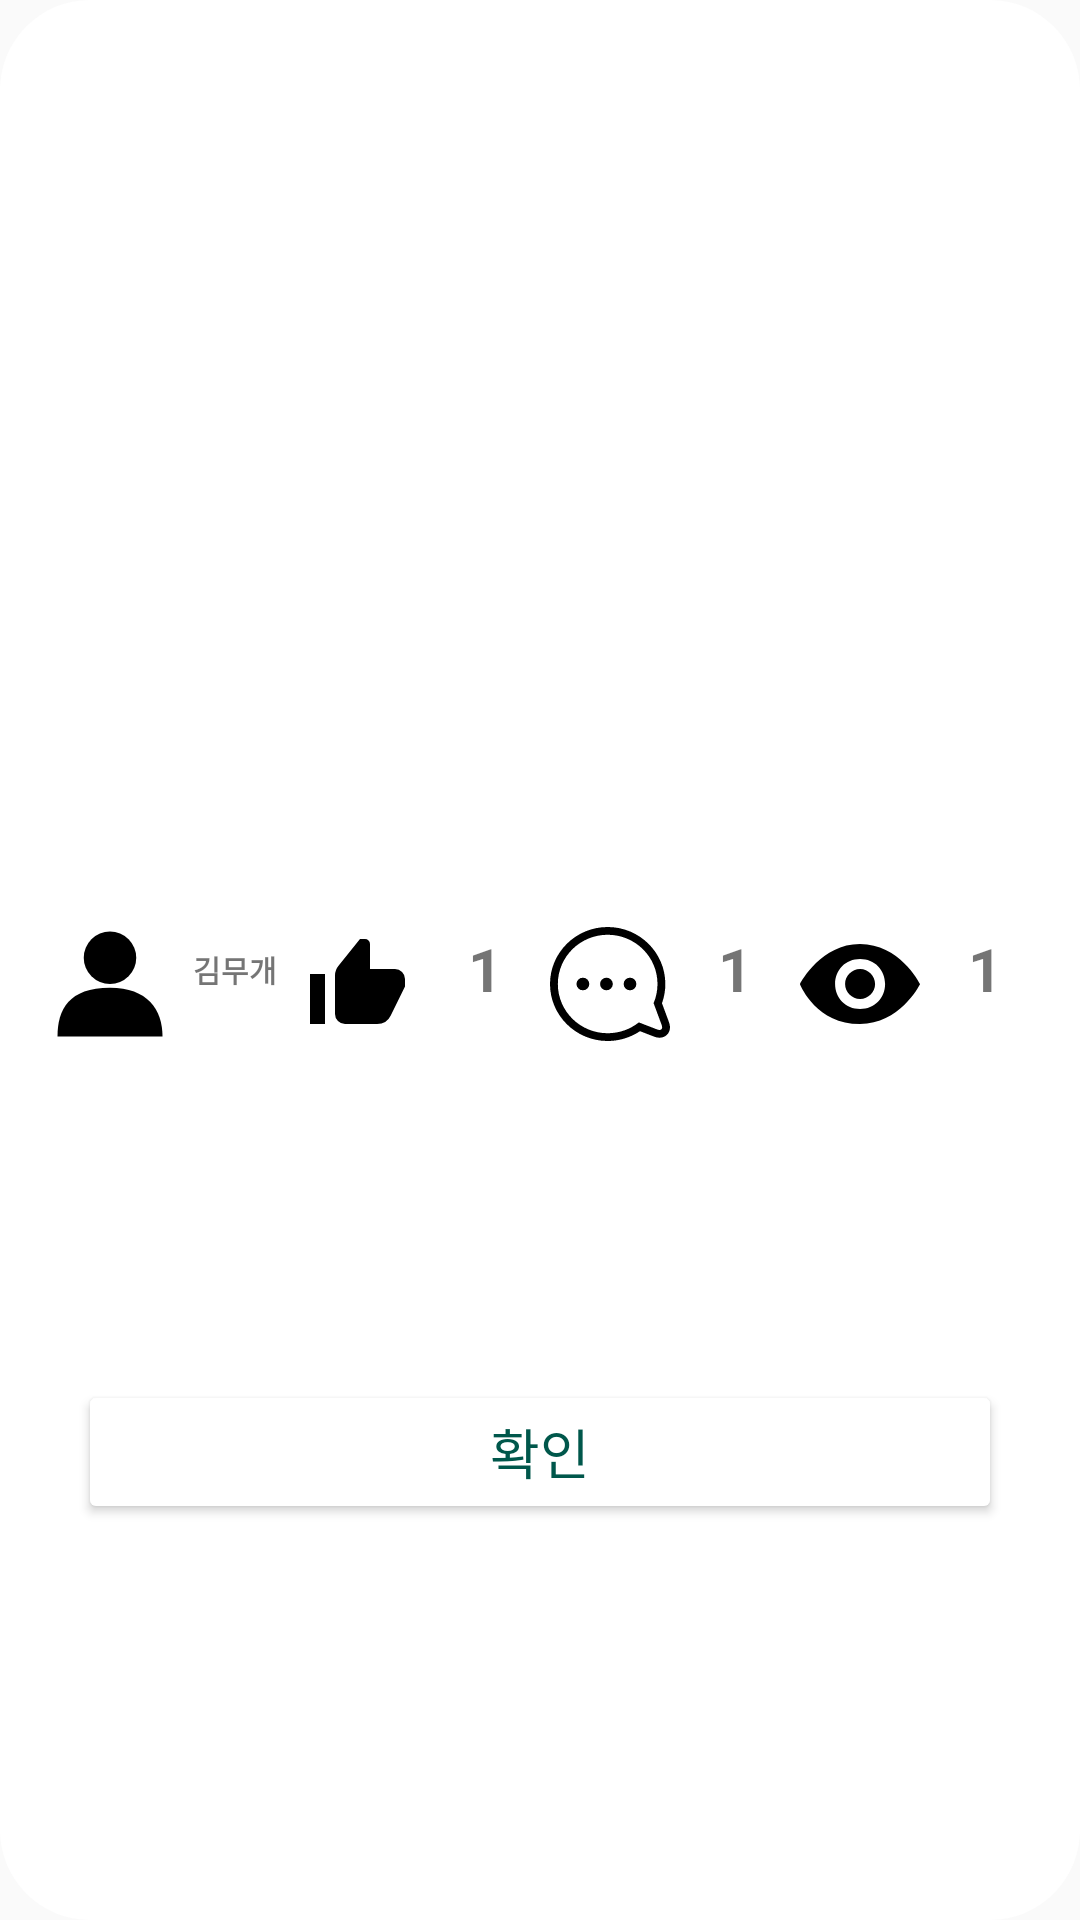

Layout XML and referenced resources for this Android screen:
<!-- AndroidManifest.xml: application theme AppTheme -->
<!-- res/layout/dialog_rank_description.xml -->
<?xml version="1.0" encoding="utf-8"?>
<androidx.constraintlayout.widget.ConstraintLayout
    xmlns:android="http://schemas.android.com/apk/res/android"
    xmlns:app="http://schemas.android.com/apk/res-auto"
    xmlns:tools="http://schemas.android.com/tools"
    android:layout_width="match_parent"
    android:layout_height="match_parent"
    android:background="@drawable/dialog_round_background"
    tools:context=".MainActivity">

    <ImageView
        android:id="@+id/thumb_path_img"
        android:layout_width="413dp"
        android:layout_height="292dp"
        android:layout_gravity="center"
        android:scaleType="fitXY"
        android:src="@mipmap/ic_launcher"
        app:layout_constraintTop_toTopOf="parent"
        app:layout_constraintLeft_toLeftOf="parent"
        app:layout_constraintRight_toRightOf="parent"
        />


    <ImageView

        android:id="@+id/writer_imcon"
        android:layout_width="40dp"
        android:layout_height="40dp"
        android:src="@drawable/rank_writer_icon"
        android:layout_marginTop="6dp"
        app:layout_constraintTop_toBottomOf="@+id/thumb_path_img"
        app:layout_constraintLeft_toLeftOf="parent"
        app:layout_constraintRight_toLeftOf="@+id/rank_name"
        />

    <TextView
        android:id="@+id/rank_name"
        android:layout_width="30dp"
        android:layout_height="30dp"
        android:layout_marginTop="6dp"
        app:layout_constraintTop_toBottomOf="@+id/thumb_path_img"
        app:layout_constraintLeft_toRightOf="@+id/writer_imcon"
        app:layout_constraintRight_toLeftOf="@+id/like_icon"
        android:gravity="center"
        android:textSize="10sp"
        android:textStyle="bold"
        android:text="김무개"
        />

    <ImageView
        android:id="@+id/like_icon"
        android:layout_width="40dp"
        android:layout_height="40dp"
        android:src="@drawable/like_icon"
        android:layout_marginTop="6dp"
        app:layout_constraintTop_toBottomOf="@+id/thumb_path_img"
        app:layout_constraintLeft_toRightOf="@+id/rank_name"
        app:layout_constraintRight_toLeftOf="@+id/rank_like"
        />

    <TextView
        android:id="@+id/rank_like"
        android:layout_width="30dp"
        android:layout_height="30dp"
        app:layout_constraintTop_toBottomOf="@+id/thumb_path_img"
        app:layout_constraintLeft_toRightOf="@+id/like_icon"
        app:layout_constraintRight_toLeftOf="@+id/reply_icon"
        android:layout_marginTop="6dp"
        android:gravity="center"
        android:textSize="20sp"
        android:textStyle="bold"
        android:text="1"
        />

    <ImageView
        android:id="@+id/reply_icon"
        android:layout_width="40dp"
        android:layout_height="40dp"
        android:layout_marginTop="6dp"
        android:src="@drawable/reply_icon"
        app:layout_constraintHorizontal_bias="1.0"
        app:layout_constraintLeft_toRightOf="@+id/rank_like"
        app:layout_constraintRight_toLeftOf="@+id/rank_reply"
        app:layout_constraintTop_toBottomOf="@+id/thumb_path_img" />

    <TextView
        android:id="@+id/rank_reply"
        android:layout_width="30dp"
        android:layout_height="30dp"
        app:layout_constraintTop_toBottomOf="@+id/thumb_path_img"
        app:layout_constraintLeft_toRightOf="@+id/reply_icon"
        app:layout_constraintRight_toLeftOf="@+id/view_icon"
        android:layout_marginTop="6dp"
        android:gravity="center"
        android:textSize="20sp"
        android:textStyle="bold"
        android:text="1"
        />

    <ImageView
        android:id="@+id/view_icon"
        android:layout_width="40dp"
        android:layout_height="40dp"
        android:src="@drawable/view_icon"
        android:layout_marginTop="6dp"
        app:layout_constraintTop_toBottomOf="@+id/thumb_path_img"
        app:layout_constraintLeft_toRightOf="@+id/rank_reply"
        app:layout_constraintRight_toLeftOf="@+id/rank_see"
        />

    <TextView
        android:id="@+id/rank_see"
        android:layout_width="30dp"
        android:layout_height="30dp"
        app:layout_constraintTop_toBottomOf="@+id/thumb_path_img"
        app:layout_constraintLeft_toRightOf="@+id/view_icon"
        app:layout_constraintRight_toRightOf="parent"
        android:layout_marginTop="6dp"
        android:gravity="center"
        android:textSize="20sp"
        android:textStyle="bold"
        android:text="1"
        />

    <Button
        android:id="@+id/btnDialog"
        android:layout_width="match_parent"
        android:layout_height="wrap_content"
        android:layout_marginStart="16dp"
        android:layout_marginLeft="16dp"
        android:layout_marginTop="8dp"
        android:layout_marginEnd="16dp"
        android:layout_marginRight="16dp"
        android:layout_marginBottom="8dp"
        android:text="확인"
        android:textColor="@color/colorPrimaryDark"
        android:textSize="18sp"
        app:backgroundTint="@android:color/white"
        app:layout_constraintBottom_toBottomOf="parent"
        app:layout_constraintEnd_toEndOf="parent"
        app:layout_constraintStart_toStartOf="parent"
        app:layout_constraintTop_toBottomOf="@+id/rank_see"/>

</androidx.constraintlayout.widget.ConstraintLayout>
<!-- resources referenced by this layout -->
<resources>
  <color name="colorPrimaryDark">#00574B</color>
  <!-- drawable dialog_round_background (drawable) -->
  <?xml version="1.0" encoding="utf-8"?>
  <shape xmlns:android="http://schemas.android.com/apk/res/android">
  <solid android:color="@android:color/white" />
  <corners android:radius="30dp" />
  <padding
      android:bottom="10dp"
      android:left="10dp"
      android:right="10dp"
      android:top="10dp" />
  </shape>
  <!-- drawable like_icon (drawable) -->
  <vector android:height="30dp" android:viewportHeight="24"
      android:viewportWidth="24" android:width="30dp" xmlns:android="http://schemas.android.com/apk/res/android">
      <path android:fillColor="#FF000000" android:pathData="M2,10h3v10h-3z"/>
      <path android:fillColor="#FF000000" android:pathData="M19,9H14V4a1,1 0,0 0,-1 -1H12L7.6647,8.3758A3.0002,3.0002 0,0 0,7 10.259V18a2,2 0,0 0,2 2h6.4348a2.9999,2.9999 0,0 0,2.6904 -1.6727L21,12.5V11A2,2 0,0 0,19 9Z"/>
  </vector>
  <!-- drawable rank_writer_icon (drawable) -->
  <vector android:height="30dp" android:viewportHeight="32"
      android:viewportWidth="32" android:width="30dp" xmlns:android="http://schemas.android.com/apk/res/android">
      <path android:fillColor="#FF000000" android:pathData="M2,30c0,-7.18 3,-13 14,-13 10,0 14,5.82 14,13"/>
      <path android:fillColor="#FF000000" android:pathData="M16,9m-7,0a7,7 0,1 1,14 0a7,7 0,1 1,-14 0"/>
  </vector>
  <!-- drawable reply_icon (drawable) -->
  <vector android:height="30dp" android:viewportHeight="29.375"
      android:viewportWidth="30.561" android:width="31.211233dp" xmlns:android="http://schemas.android.com/apk/res/android">
      <path android:fillColor="#FF000000" android:pathData="M30.316,24.559l-1.799,-4.914c0.568,-1.586 0.856,-3.25 0.856,-4.957C29.375,6.589 22.786,0 14.688,0C6.589,0 0,6.589 0,14.688s6.589,14.688 14.688,14.688c2.931,0 5.812,-0.894 8.233,-2.532l3.611,1.414c0.463,0.182 0.919,0.274 1.354,0.274c0.903,0 1.703,-0.402 2.192,-1.104C30.395,26.979 30.845,26.005 30.316,24.559zM27.888,26.532c-0.179,0 -0.389,-0.044 -0.624,-0.138l-4.639,-1.815c-2.174,1.746 -4.931,2.797 -7.937,2.797C7.68,27.375 2,21.695 2,14.688C2,7.681 7.68,2 14.688,2c7.007,0 12.688,5.68 12.688,12.688c0,1.75 -0.354,3.417 -0.995,4.934l2.059,5.625C28.73,26.042 28.484,26.532 27.888,26.532z"/>
      <path android:fillColor="#FF000000" android:pathData="M20.375,14.687m-1.625,0a1.625,1.625 0,1 1,3.25 0a1.625,1.625 0,1 1,-3.25 0"/>
      <path android:fillColor="#FF000000" android:pathData="M14.375,14.687m-1.625,0a1.625,1.625 0,1 1,3.25 0a1.625,1.625 0,1 1,-3.25 0"/>
      <path android:fillColor="#FF000000" android:pathData="M8.375,14.687m-1.625,0a1.625,1.625 0,1 1,3.25 0a1.625,1.625 0,1 1,-3.25 0"/>
  </vector>
  <!-- drawable view_icon (drawable) -->
  <vector android:height="30dp" android:viewportHeight="24"
      android:viewportWidth="24" android:width="30dp" xmlns:android="http://schemas.android.com/apk/res/android">
      <path android:fillColor="#FF000000" android:fillType="evenOdd" android:pathData="M12,4C4.063,4 -0.012,12 -0.012,12S3.063,20 12,20c8.093,0 12.011,-7.969 12.011,-7.969S20.062,4 12,4zM12.018,17c-2.902,0 -5,-2.188 -5,-5c0,-2.813 2.098,-5 5,-5c2.902,0 5,2.187 5,5C17.018,14.812 14.92,17 12.018,17zM12.018,9c-1.658,0.003 -3,1.393 -3,3c0,1.606 1.342,3 3,3c1.658,0 3,-1.395 3,-3C15.018,10.392 13.676,8.997 12.018,9z"/>
  </vector>
  <style name="AppTheme" parent="Theme.AppCompat.Light.NoActionBar">
          
          <item name="colorPrimary">@color/colorPrimary</item>
          <item name="colorPrimaryDark">@color/colorPrimaryDark</item>
          <item name="colorAccent">@color/colorAccent</item>
      </style>
  <color name="colorPrimary">#008577</color>
  <color name="colorAccent">#D81B60</color>
</resources>
